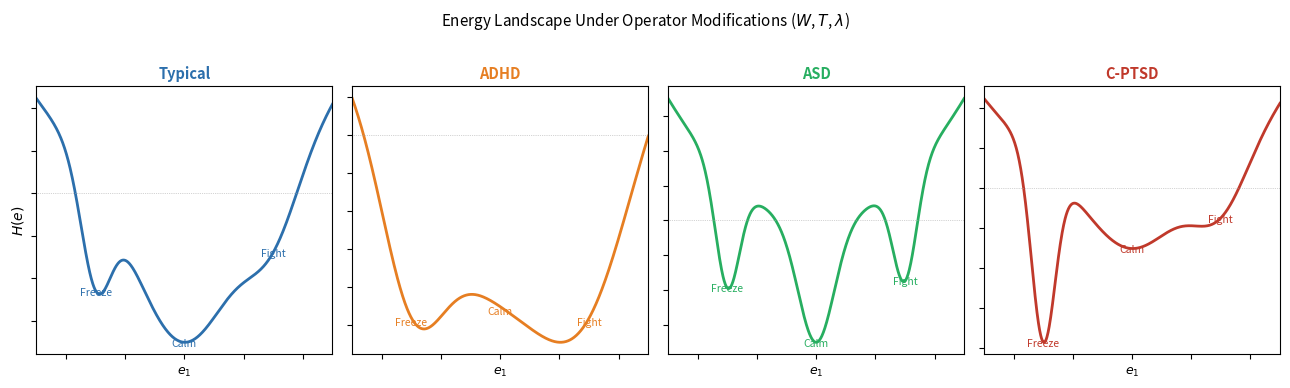

Recreate this plot in Python.
"""
Figure 5 — Operator Modifications: Neurotype Comparison
Side-by-side energy landscapes for: Typical, ADHD, ASD, C-PTSD.
Produces fig5_neurotype_landscapes.pdf and fig5_neurotype_landscapes.png
"""
import numpy as np
import matplotlib
matplotlib.use("Agg")
import matplotlib.pyplot as plt

x = np.linspace(-5, 5, 800)

def V(x, params):
    """params: list of (centre, depth, width) tuples + (bowl_k,)"""
    *wells, bowl_k = params
    v = bowl_k * x**2
    for cx, depth, width in wells:
        v += -depth * np.exp(-(x - cx)**2 / (2 * width**2))
    return v

# (centre, depth, width)  then bowl_k
typical    = ([( 0.0, 3.5, 1.6), (-3.0, 2.5, 0.5), ( 3.0, 1.6, 0.9)], 0.09)
adhd       = ([( 0.0, 2.0, 2.5), (-3.0, 1.8, 1.0), ( 3.0, 1.8, 1.5)], 0.04)  # flat, wide, low barriers
asd        = ([( 0.0, 3.5, 0.6), (-3.0, 3.2, 0.4), ( 3.0, 3.0, 0.4)], 0.14)  # narrow steep wells
cptsd      = ([( 0.0, 1.5, 1.4), (-3.0, 4.5, 0.4), ( 3.0, 1.4, 0.9)], 0.09)  # freeze dominates

configs = [
    (typical, "Typical",  "#2C6FAC"),
    (adhd,    "ADHD",     "#E67E22"),
    (asd,     "ASD",      "#27AE60"),
    (cptsd,   "C-PTSD",   "#C0392B"),
]

fig, axes = plt.subplots(1, 4, figsize=(13, 3.8), sharey=False)
fig.suptitle("Energy Landscape Under Operator Modifications ($W$, $T$, $\\lambda$)",
             fontsize=11, y=1.01)

for ax, (params, label, col) in zip(axes, configs):
    wells, bowl_k = params
    y = V(x, [*wells, bowl_k])
    ax.plot(x, y, color=col, lw=2.0)
    ax.axhline(0, color="#aaa", lw=0.5, ls=":")
    ax.set_title(label, fontsize=10.5, color=col, weight="bold")
    ax.set_xlim(-5, 5)
    ax.tick_params(labelbottom=False, labelleft=False)
    ax.set_xlabel(r"$e_1$", fontsize=9)
    if ax is axes[0]:
        ax.set_ylabel(r"$H(e)$", fontsize=10)

    # Mark well labels
    for cx, depth, width in wells:
        txt = {0.0: "Calm", -3.0: "Freeze", 3.0: "Fight"}.get(cx, "")
        if txt:
            ymin = V(np.array([cx]), [*wells, bowl_k])[0]
            ax.text(cx, ymin - 0.1, txt, ha="center", fontsize=7.5,
                    color=col, style="italic")

plt.tight_layout()
for ext in ("pdf", "png"):
    plt.savefig(f"fig5_neurotype_landscapes.{ext}", dpi=180, bbox_inches="tight")
print("fig5 saved")
